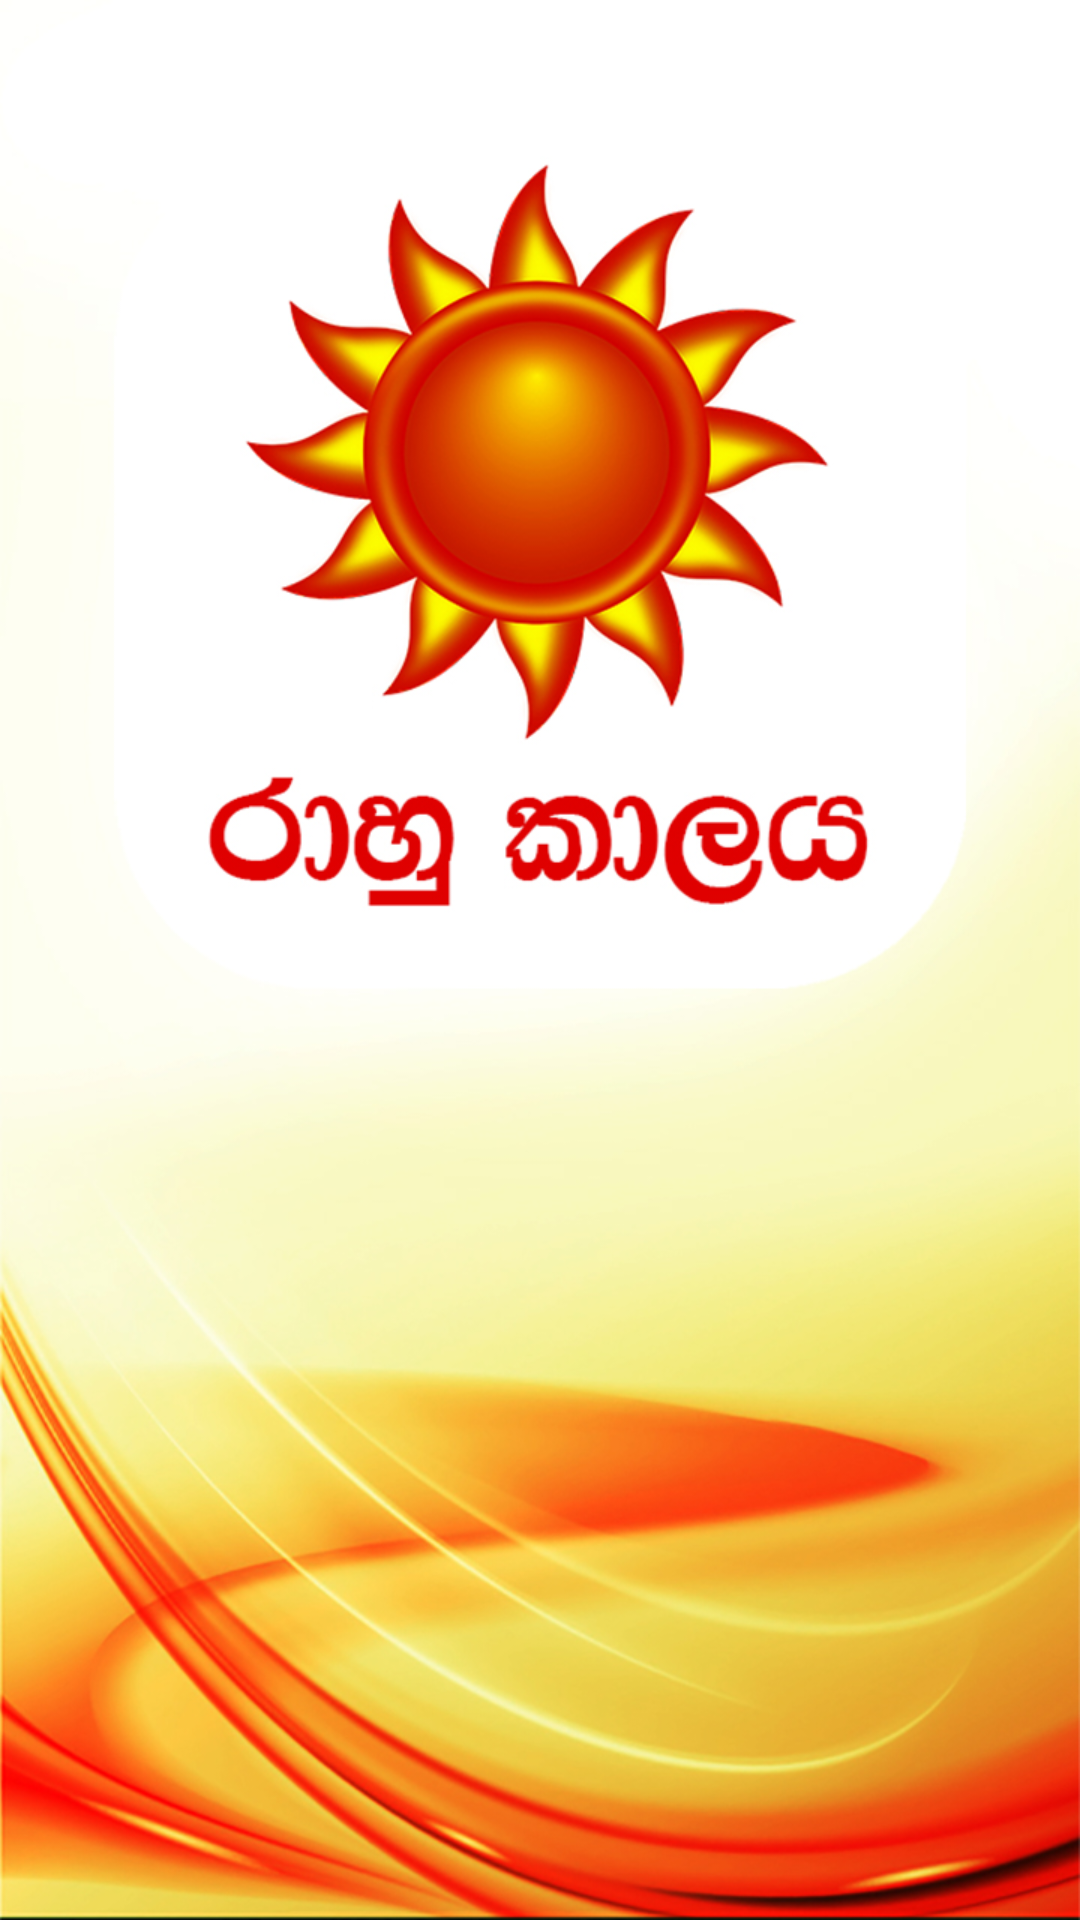

Reconstruct the res/layout file that produces this screen, plus the resources it refers to.
<!-- AndroidManifest.xml: activity theme android:Theme.Black.NoTitleBar.Fullscreen -->
<!-- res/layout/activity_splash.xml -->
<LinearLayout xmlns:android="http://schemas.android.com/apk/res/android"
    android:layout_width="fill_parent"
    android:layout_height="fill_parent"
    android:background="@drawable/rahu"
    android:orientation="vertical" >
</LinearLayout>
<!-- resources referenced by this layout -->
<resources>
  <!-- drawable rahu: jpg bitmap (drawable-xhdpi, 323175 bytes) -->
</resources>
